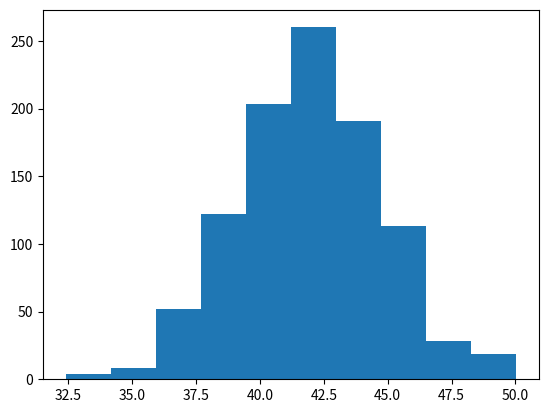

Write the Python code that produced this figure.
import matplotlib.pyplot as plt
import numpy as np

#Optional:
#Setting the state of the pseudo-random number generator
#to a fixed value for reproducibility - will give random, different results each time if disabled
np.random.seed(10)

column_data = np.random.normal(42, 3, 1000)             # generate some random x values to plot on the histogram
plt.figure()
plt.hist(column_data)

plt.savefig('show.png', dpi=150)
plt.show()   